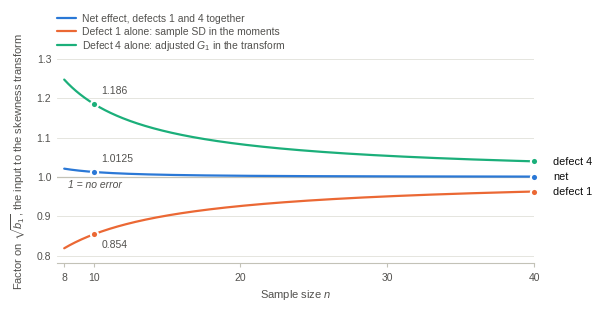

Generate this figure with matplotlib: (Note: this script raises an exception after producing the figure.)
#!/usr/bin/env python3
"""Figure 2 of the preprint: how defects 1 and 4 changed the statistic that was
fed to the skewness transform of the D'Agostino-Pearson test.

    python3 make-defect-factors.py        # writes defect-factors.png here

Needs numpy and matplotlib. Everything plotted is a closed form, so the figure
can be checked by hand (the three factors are quoted in section 2.2.5):

    defect 1 alone    ((n - 1) / n)^(3/2)              sample SD in the moments
    defect 4 alone    sqrt(n (n - 1)) / (n - 2)        adjusted G1 in the transform
    together          (n - 1)^2 / (n (n - 2))          = 1 + 1 / (n (n - 2))

Colours are the first three slots of the reference categorical palette of the
dataviz skill (blue, orange, aqua), which pass its lightness, chroma, CVD and
normal-vision checks; aqua is under 3:1 on white, so every line is also labelled
at its end.
"""
from pathlib import Path

import matplotlib

matplotlib.use("Agg")
import matplotlib.pyplot as plt
import numpy as np
from matplotlib.lines import Line2D

SURFACE = "#ffffff"
INK, INK2 = "#0b0b0b", "#52514e"
GRID, AXIS = "#e1e0d9", "#c3c2b7"
NET, D1, D4 = "#2a78d6", "#eb6834", "#1baf7a"  # categorical slots 1, 2, 3

plt.rcParams.update({
    "font.family": "Liberation Sans",
    "mathtext.fontset": "custom",
    "mathtext.rm": "Liberation Sans",
    "mathtext.it": "Liberation Sans:italic",
    "mathtext.bf": "Liberation Sans:bold",
    "mathtext.fallback": "stix",
    "text.color": INK2,
    "axes.labelcolor": INK2,
    "xtick.color": INK2,
    "ytick.color": INK2,
})


def factors(n):
    n = np.asarray(n, dtype=float)
    d1 = ((n - 1) / n) ** 1.5
    d4 = np.sqrt(n * (n - 1)) / (n - 2)
    return d1, d4, d1 * d4


n = np.linspace(8, 40, 600)
f1, f4, net = factors(n)
assert np.allclose(net, 1 + 1 / (n * (n - 2)))  # the closed form quoted in the text

N0, N1 = 8, 40
fig, ax = plt.subplots(figsize=(6.2, 3.1), dpi=300, facecolor=SURFACE)
fig.subplots_adjust(left=0.105, right=0.875, top=0.835, bottom=0.175)
ax.set_facecolor(SURFACE)

ax.axhline(1.0, color=AXIS, lw=0.9, zorder=1)
ax.yaxis.grid(True, color=GRID, lw=0.6, zorder=0)
ax.set_axisbelow(True)
for side in ("top", "right", "left"):
    ax.spines[side].set_visible(False)
ax.spines["bottom"].set_color(AXIS)
ax.tick_params(axis="y", length=0, labelsize=7.5, pad=4)
ax.tick_params(axis="x", length=3, color=AXIS, labelsize=7.5)

# One point per line at n = 10 (the size used in the text) and one at the right
# end where the line is named; each carries a 2 px ring in the surface colour.
series = [  # name at the end, colour, curve, label offset (dx, dy) at n = 10, anchor
    ("defect 4", D4, f4, (0.55, 0.020), "bottom"),
    ("net", NET, net, (0.55, 0.020), "bottom"),
    ("defect 1", D1, f1, (0.55, -0.014), "top"),
]
for name, colour, curve, (dx, dy), va in reversed(series):
    ax.plot(n, curve, color=colour, lw=1.6, solid_capstyle="round", zorder=3)
for name, colour, curve, (dx, dy), va in series:
    y10 = float(np.interp(10, n, curve))
    y_end = float(curve[-1])
    ax.plot([10], [y10], "o", ms=5.2, mfc=colour, mec=SURFACE, mew=1.5, zorder=5)
    ax.text(10 + dx, y10 + dy, f"{y10:.3f}" if abs(y10 - 1) > 0.05 else f"{y10:.4f}",
            ha="left", va=va, fontsize=7.5, color=INK2, zorder=6)
    ax.plot([N1], [y_end], "o", ms=5.2, mfc=colour, mec=SURFACE, mew=1.5, zorder=5, clip_on=False)
    ax.text(N1 + 1.3, y_end, name, ha="left", va="center", fontsize=7.8, color=INK, clip_on=False)

ax.text(N0 + 0.25, 0.992, "1 = no error", ha="left", va="top", fontsize=7.5, color=INK2, style="italic")

ax.set_xlim(N0 - 0.5, N1)
ax.set_ylim(0.78, 1.30)
ax.set_xticks([8, 10, 20, 30, 40])
ax.set_yticks([0.8, 0.9, 1.0, 1.1, 1.2, 1.3])
ax.set_yticklabels(["0.8", "0.9", "1.0", "1.1", "1.2", "1.3"])
ax.set_xlabel(r"Sample size $n$", fontsize=8, labelpad=4)
ax.set_ylabel(r"Factor on $\sqrt{b_1}$, the input to the skewness transform", fontsize=8, labelpad=6)

handles = [
    Line2D([], [], color=NET, lw=1.6, solid_capstyle="round"),
    Line2D([], [], color=D1, lw=1.6, solid_capstyle="round"),
    Line2D([], [], color=D4, lw=1.6, solid_capstyle="round"),
]
labels = [
    "Net effect, defects 1 and 4 together",
    "Defect 1 alone: sample SD in the moments",
    "Defect 4 alone: adjusted $G_1$ in the transform",
]
fig.legend(handles, labels, loc="upper left", bbox_to_anchor=(0.095, 1.0), ncol=1,
           frameon=False, fontsize=7.5, handlelength=1.8, handletextpad=0.6,
           labelspacing=0.25, borderaxespad=0.2)

out = Path(__file__).with_name("defect-factors.png")
fig.savefig(out, dpi=300, facecolor=SURFACE)
print("wrote", out)
